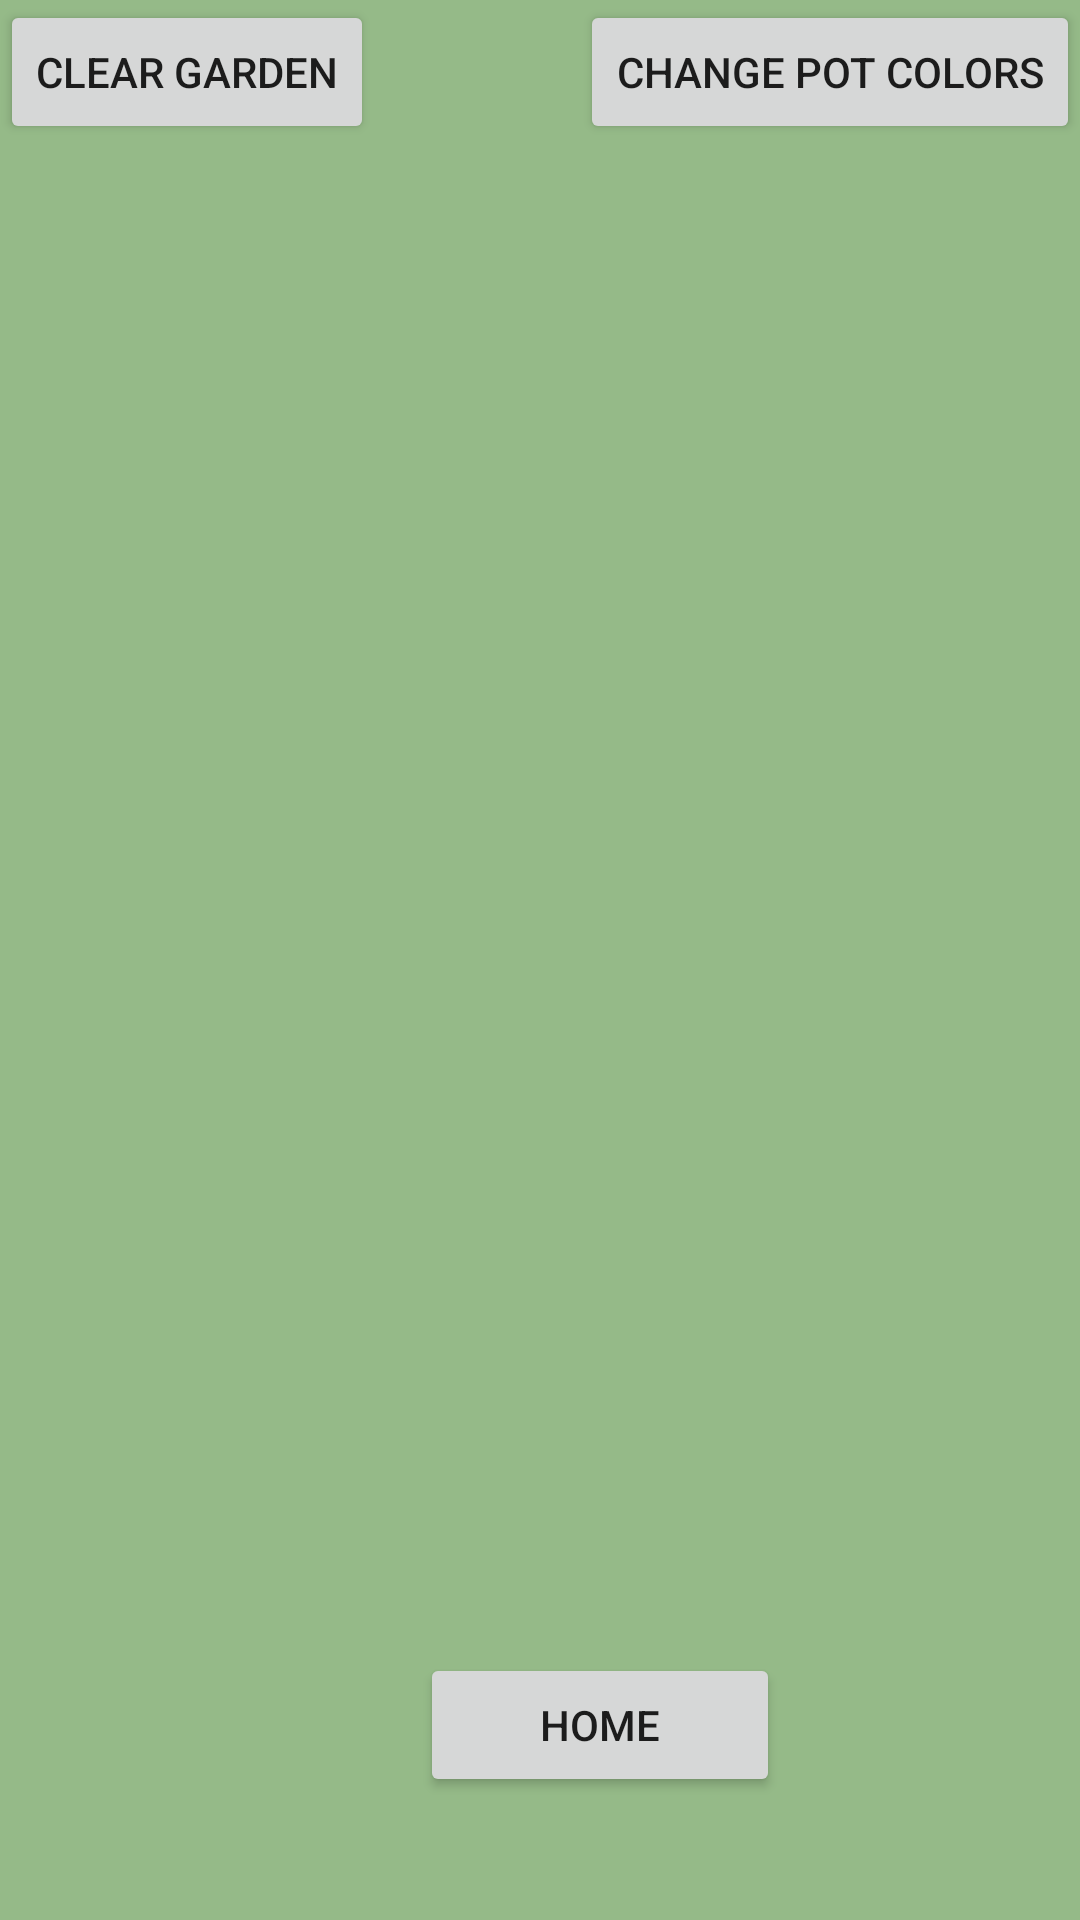

Write the Android layout XML for this screen, with the resource values it uses.
<!-- AndroidManifest.xml: application theme Theme.InMyGarden -->
<!-- res/layout/activity_garden.xml -->
<?xml version="1.0" encoding="utf-8"?>
<androidx.constraintlayout.widget.ConstraintLayout xmlns:android="http://schemas.android.com/apk/res/android"
    xmlns:app="http://schemas.android.com/apk/res-auto"
    xmlns:tools="http://schemas.android.com/tools"
    android:layout_width="match_parent"
    android:layout_height="match_parent"
    android:background="#95BA88">

    <FrameLayout
        android:id="@+id/overlay"
        android:layout_width="match_parent"
        android:layout_height="match_parent"
        android:background="@color/white"
        android:visibility="invisible"
        app:layout_constraintBottom_toBottomOf="@id/clear_garden">

        <ImageView
            android:id="@+id/pot_sample"
            android:layout_width="480dp"
            android:layout_height="680dp"
            android:layout_gravity="center_horizontal"
            app:srcCompat="@drawable/pot_image" />
        <Button
            android:id="@+id/apply_changes"
            android:layout_width="wrap_content"
            android:layout_height="wrap_content"
            android:text="Apply Changes"
            android:layout_marginTop="-300dp"
            android:layout_gravity="center"
            />
        <Button
            android:id="@+id/brown"
            android:layout_width="wrap_content"
            android:layout_height="wrap_content"
            android:text="Default"
            android:layout_marginTop="-150dp"
            android:layout_gravity="center"
            />
        <Button
            android:id="@+id/red"
            android:layout_width="wrap_content"
            android:layout_height="wrap_content"
            android:text="Red"
            android:layout_marginTop="-100dp"
            android:layout_gravity="center"
            />
        <Button
            android:id="@+id/yellow"
            android:layout_width="wrap_content"
            android:layout_height="wrap_content"
            android:text="Yellow"
            android:layout_marginTop="-50dp"
            android:layout_gravity="center"
            />
        <Button
            android:id="@+id/blue"
            android:layout_width="wrap_content"
            android:layout_height="wrap_content"
            android:text="Cyan"
            android:layout_marginTop="0dp"
            android:layout_gravity="center"
            />
    </FrameLayout>

    <TableLayout
        android:id="@+id/tableLayout"
        android:layout_width="wrap_content"
        android:layout_height="wrap_content"
        android:layout_marginStart="20dp"
        android:gravity="center"
        app:layout_constraintBottom_toBottomOf="parent"
        app:layout_constraintEnd_toEndOf="parent"
        app:layout_constraintHorizontal_bias="0"
        app:layout_constraintStart_toStartOf="parent"
        app:layout_constraintTop_toTopOf="parent">

        <TableRow
            android:layout_width="match_parent"
            android:layout_height="match_parent"
            android:gravity="center">

            <ImageView
                android:id="@+id/pot1"
                android:layout_width="120dp"
                android:layout_height="170dp"
                app:srcCompat="@drawable/pot_image" />

            <ImageView
                android:id="@+id/pot2"
                android:layout_width="120dp"
                android:layout_height="170dp"
                app:srcCompat="@drawable/pot_image" />

            <ImageView
                android:id="@+id/pot3"
                android:layout_width="120dp"
                android:layout_height="170dp"
                app:srcCompat="@drawable/pot_image" />
        </TableRow>

        <TableRow
            android:layout_width="match_parent"
            android:layout_height="match_parent"
            android:gravity="center">

            <ImageView
                android:id="@+id/pot4"
                android:layout_width="120dp"
                android:layout_height="170dp"
                app:srcCompat="@drawable/pot_image" />

            <ImageView
                android:id="@+id/pot5"
                android:layout_width="120dp"
                android:layout_height="170dp"
                app:srcCompat="@drawable/pot_image" />

            <ImageView
                android:id="@+id/pot6"
                android:layout_width="120dp"
                android:layout_height="170dp"
                app:srcCompat="@drawable/pot_image" />
        </TableRow>

        <TableRow
            android:layout_width="match_parent"
            android:layout_height="match_parent"
            android:gravity="center">

            <ImageView
                android:id="@+id/pot7"
                android:layout_width="120dp"
                android:layout_height="170dp"
                app:srcCompat="@drawable/pot_image" />

            <ImageView
                android:id="@+id/pot8"
                android:layout_width="120dp"
                android:layout_height="170dp"
                app:srcCompat="@drawable/pot_image" />

            <ImageView
                android:id="@+id/pot9"
                android:layout_width="120dp"
                android:layout_height="170dp"
                app:srcCompat="@drawable/pot_image" />
        </TableRow>

        <TableRow
            android:layout_width="match_parent"
            android:layout_height="match_parent"
            android:gravity="center">

            <Button
                android:id="@+id/button"
                android:layout_width="wrap_content"
                android:layout_height="wrap_content"
                android:layout_marginStart="0dp"
                android:layout_marginEnd="0dp"
                android:layout_marginRight="201dp"
                android:text="Home"
                app:layout_constraintBottom_toBottomOf="parent"
                app:layout_constraintEnd_toEndOf="parent"
                app:layout_constraintHorizontal_bias="0.0"
                app:layout_constraintStart_toStartOf="parent" />
        </TableRow>
    </TableLayout>

    <TableLayout
        android:id="@+id/tableLayout2"
        android:layout_width="wrap_content"
        android:layout_height="wrap_content"
        android:layout_marginStart="20dp"
        android:gravity="center"
        app:layout_constraintBottom_toBottomOf="parent"
        app:layout_constraintEnd_toEndOf="parent"
        app:layout_constraintHorizontal_bias="0"
        app:layout_constraintStart_toStartOf="parent"
        app:layout_constraintTop_toTopOf="parent"
        app:layout_constraintVertical_bias=".4">

        <TableRow
            android:layout_width="match_parent"
            android:layout_height="match_parent"
            android:gravity="center">

            <ImageView
                android:id="@+id/flower1"
                android:layout_width="120dp"
                android:layout_height="170dp"
                android:visibility="invisible"
                app:srcCompat="@drawable/flower7" />

            <ImageView
                android:id="@+id/flower2"
                android:layout_width="120dp"
                android:layout_height="170dp"
                android:visibility="invisible"
                app:srcCompat="@drawable/flower7" />

            <ImageView
                android:id="@+id/flower3"
                android:layout_width="120dp"
                android:layout_height="170dp"
                android:visibility="invisible"
                app:srcCompat="@drawable/flower7" />
        </TableRow>

        <TableRow
            android:layout_width="match_parent"
            android:layout_height="match_parent"
            android:gravity="center">

            <ImageView
                android:id="@+id/flower4"
                android:layout_width="120dp"
                android:layout_height="170dp"
                android:visibility="invisible"
                app:srcCompat="@drawable/flower7" />

            <ImageView
                android:id="@+id/flower5"
                android:layout_width="120dp"
                android:layout_height="170dp"
                android:visibility="invisible"
                app:srcCompat="@drawable/flower7" />

            <ImageView
                android:id="@+id/flower6"
                android:layout_width="120dp"
                android:layout_height="170dp"
                android:visibility="invisible"
                app:srcCompat="@drawable/flower7" />
        </TableRow>

        <TableRow
            android:layout_width="match_parent"
            android:layout_height="match_parent"
            android:gravity="center">

            <ImageView
                android:id="@+id/flower7"
                android:layout_width="120dp"
                android:layout_height="170dp"
                android:visibility="invisible"
                app:srcCompat="@drawable/flower7" />

            <ImageView
                android:id="@+id/flower8"
                android:layout_width="120dp"
                android:layout_height="170dp"
                android:visibility="invisible"
                app:srcCompat="@drawable/flower7" />

            <ImageView
                android:id="@+id/flower9"
                android:layout_width="120dp"
                android:layout_height="170dp"
                android:visibility="invisible"
                app:srcCompat="@drawable/flower7" />
        </TableRow>

        <TableRow
            android:layout_width="match_parent"
            android:layout_height="match_parent"
            android:gravity="center"></TableRow>
    </TableLayout>

    <Button
        android:id="@+id/clear_garden"
        android:layout_width="wrap_content"
        android:layout_height="wrap_content"
        android:text="Clear Garden"
         />
    <Button
        android:id="@+id/change_color"
        android:layout_width="wrap_content"
        android:layout_height="wrap_content"
        android:text="Change Pot Colors"
        app:layout_constraintEnd_toEndOf="parent"
         />

</androidx.constraintlayout.widget.ConstraintLayout>
<!-- resources referenced by this layout -->
<resources>
  <color name="white">#FFFFFFFF</color>
  <!-- drawable flower7: png bitmap (drawable, 181083 bytes) -->
  <style name="Theme.InMyGarden" parent="Theme.MaterialComponents.DayNight.DarkActionBar">
          
          <item name="colorPrimary">@color/purple_500</item>
          <item name="colorPrimaryVariant">@color/purple_700</item>
          <item name="colorOnPrimary">@color/white</item>
          
          <item name="colorSecondary">@color/teal_200</item>
          <item name="colorSecondaryVariant">@color/teal_700</item>
          <item name="colorOnSecondary">@color/black</item>
          
          <item name="android:statusBarColor" tools:targetApi="l">?attr/colorPrimaryVariant</item>
          
      </style>
  <color name="purple_500">#FF6200EE</color>
  <color name="purple_700">#FF3700B3</color>
  <color name="teal_200">#FF03DAC5</color>
  <color name="teal_700">#FF018786</color>
  <color name="black">#FF000000</color>
</resources>
